Labelled photos from "dataset", an image-classification folder in Assmam13/asma. The possible labels are: Byzantine, islamique, Medieval, Modern, numide, punique, romaine.

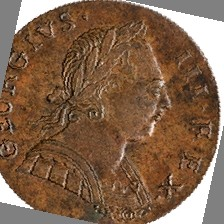
Label: Byzantine

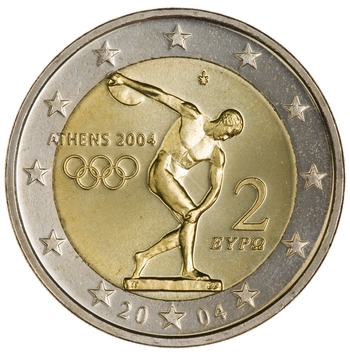
Label: Modern

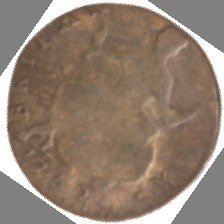
Label: numide

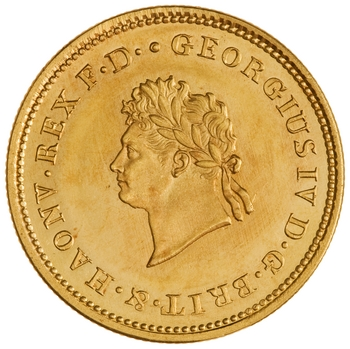
Label: Medieval

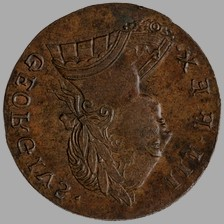
Label: islamique

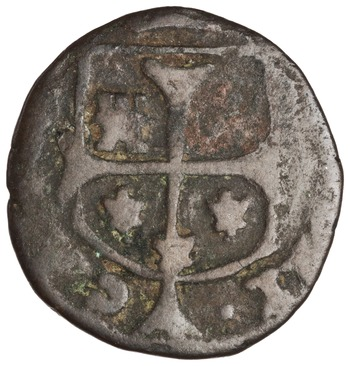
Label: romaine
